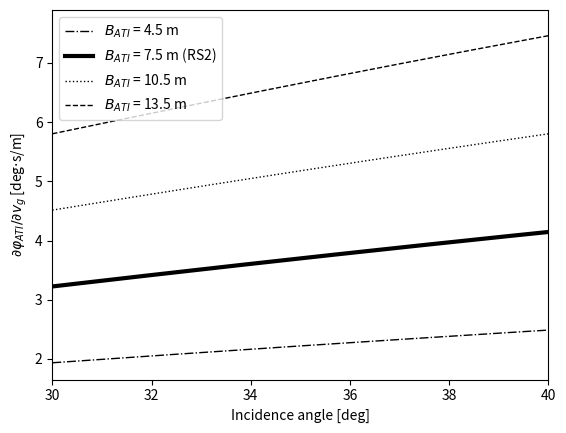

This figure's Python source:
from math import pi
import numpy as np
import matplotlib.pyplot as plt


v_orb = 7545 # ECEF Velocity
wavelength = 0.0555

baselines = [4.5, 7.5, 10.5, 13.5]

# incidence_degrees = np.power(10, np.arange(1.47, 1.61, 0.01))
incidence_degrees = np.arange(30, 41, 0.02)
incidence_radians =  incidence_degrees / 180 * pi

styles = ['-.', '-', ':', '--']
widths = [1, 3, 1, 1]
# for degree in incidence_degrees:
for i, baseline in enumerate(baselines):
    d_phase = 2* pi * baseline * np.sin(incidence_radians) / (wavelength*v_orb)
    d_phase = d_phase / pi * 180

    label = r'$B_{ATI}$' + ' = {} m'.format(baseline)
    if baseline==7.5:
        label += ' (RS2)'
    plt.plot(incidence_degrees, d_phase, label=label, linestyle=styles[i], linewidth = widths[i], color='black')

plt.xlabel("Incidence angle [deg]")
# plt.ylabel(r'$\frac{\partial}{\partial v_g} \varphi_{ATI}$' + ' [rad' + r'$\cdot$' + 's/m]')
plt.ylabel(r'$\partial \varphi_{ATI} / \partial v_g$' + ' [deg' + r'$\cdot$' + 's/m]')
# plt.ylabel(r'$\frac{\partial}{\partial v_g} \varphi_{ATI}$' + r'\mbox{\Large\( % [rad s/m]%\)}')
# plt.ylabel('Partial derivative of ATI phase w.r.t ground velocity [rad s/m]')
plt.xlim(30,40)
# plt.ylim(0.03, 0.15)
plt.legend()
plt.show()